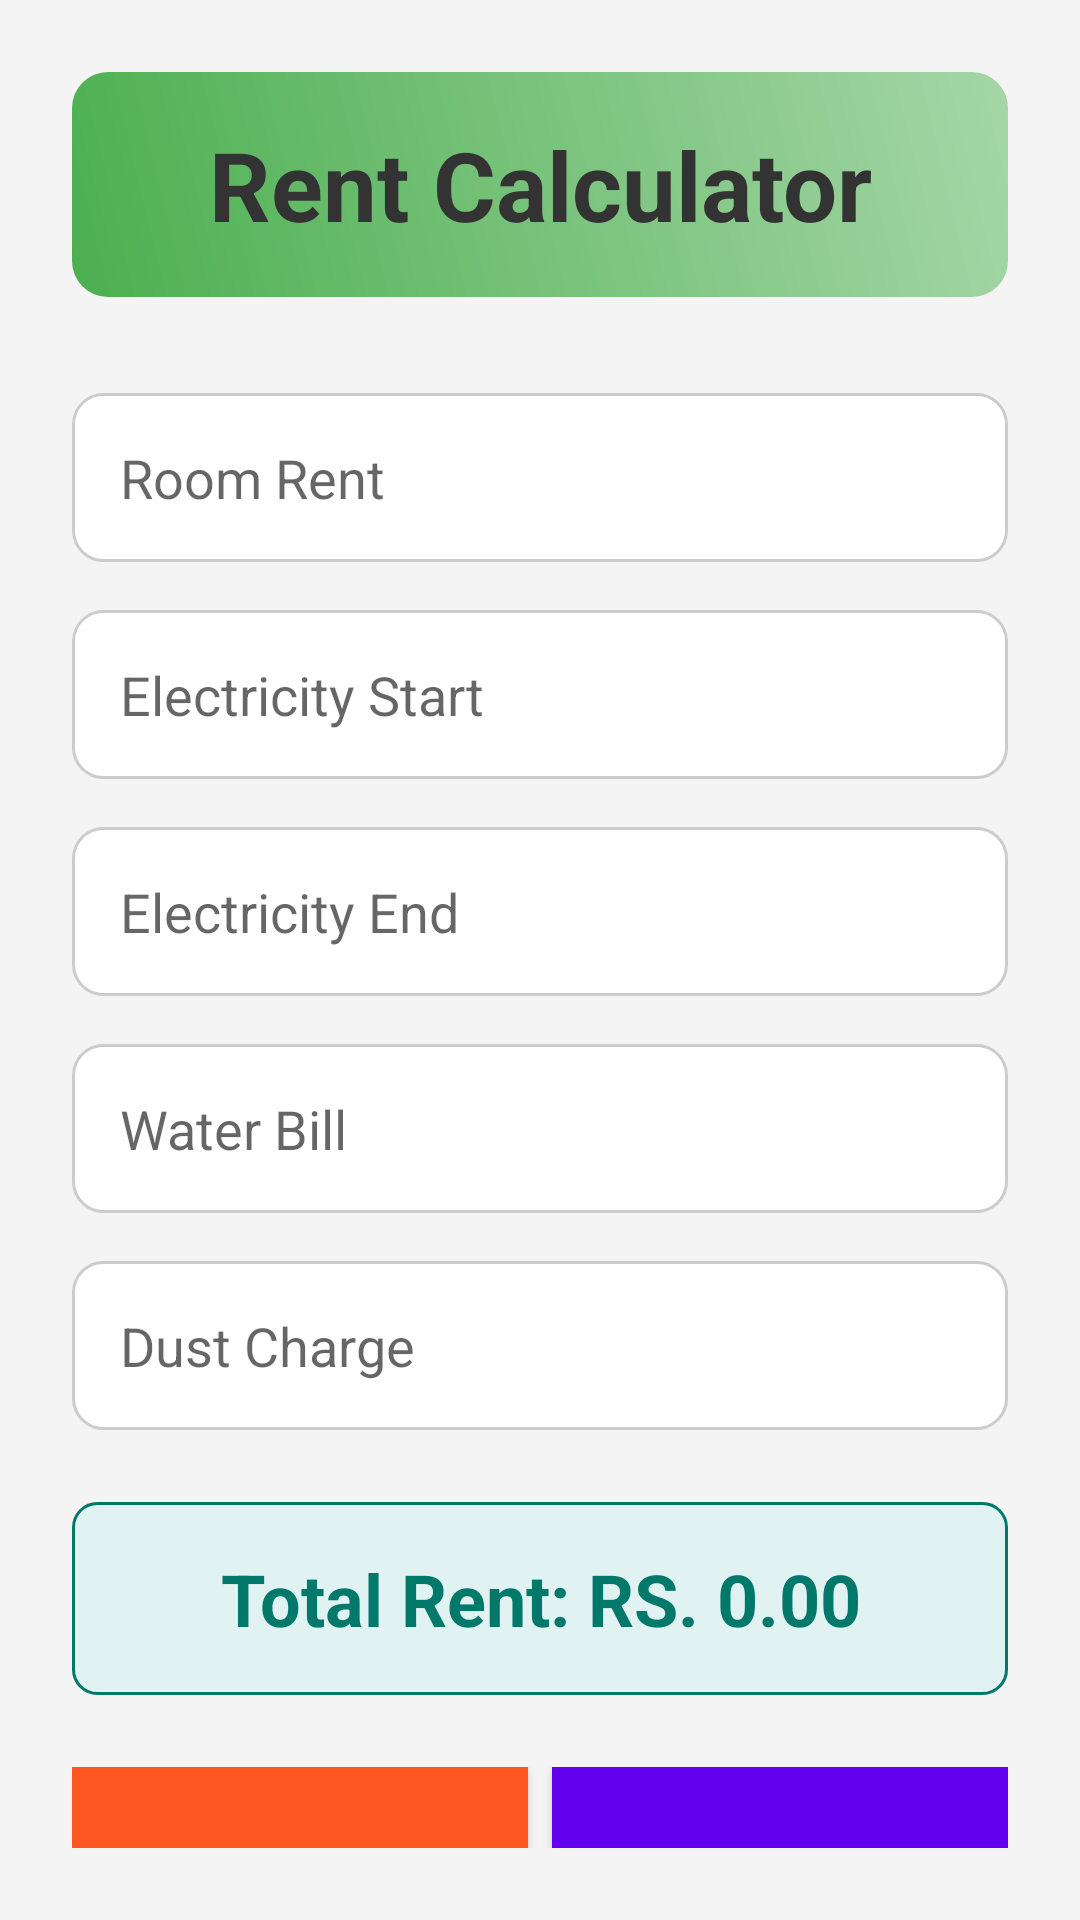

Android layout source for this screen:
<!-- AndroidManifest.xml: application theme Theme.RentCalculatorByBiplap -->
<!-- res/layout/activity_calculator_rent.xml -->
<?xml version="1.0" encoding="utf-8"?>
<LinearLayout xmlns:android="http://schemas.android.com/apk/res/android"
    android:layout_width="match_parent"
    android:layout_height="match_parent"
    android:orientation="vertical"
    android:padding="24dp"
    android:background="#f4f4f4">

    
    <TextView
        android:layout_width="match_parent"
        android:layout_height="wrap_content"
        android:text="Rent Calculator"
        android:textSize="32sp"
        android:textStyle="bold"
        android:textColor="#333"
        android:layout_marginBottom="24dp"
        android:gravity="center"
        android:background="@drawable/title_background"
        android:padding="16dp"/>

    
    <EditText
        android:id="@+id/editTextRoomRent"
        android:layout_width="match_parent"
        android:layout_height="wrap_content"
        android:hint="Room Rent"
        android:inputType="numberDecimal"
        android:padding="16dp"
        android:background="@drawable/edit_text_background"
        android:layout_marginBottom="16dp"
        android:layout_marginTop="8dp"/>

    <EditText
        android:id="@+id/editTextElectricityStart"
        android:layout_width="match_parent"
        android:layout_height="wrap_content"
        android:hint="Electricity Start"
        android:inputType="numberDecimal"
        android:padding="16dp"
        android:background="@drawable/edit_text_background"
        android:layout_marginBottom="16dp"/>

    <EditText
        android:id="@+id/editTextElectricityEnd"
        android:layout_width="match_parent"
        android:layout_height="wrap_content"
        android:hint="Electricity End"
        android:inputType="numberDecimal"
        android:padding="16dp"
        android:background="@drawable/edit_text_background"
        android:layout_marginBottom="16dp"/>

    <EditText
        android:id="@+id/editTextWaterBill"
        android:layout_width="match_parent"
        android:layout_height="wrap_content"
        android:hint="Water Bill"
        android:inputType="numberDecimal"
        android:padding="16dp"
        android:background="@drawable/edit_text_background"
        android:layout_marginBottom="16dp"/>

    <EditText
        android:id="@+id/editTextDustCharge"
        android:layout_width="match_parent"
        android:layout_height="wrap_content"
        android:hint="Dust Charge"
        android:inputType="numberDecimal"
        android:padding="16dp"
        android:background="@drawable/edit_text_background"
        android:layout_marginBottom="24dp"/>

    
    <TextView
        android:id="@+id/textViewResult"
        android:layout_width="match_parent"
        android:layout_height="wrap_content"
        android:text="Total Rent: RS. 0.00"
        android:textSize="24sp"
        android:textStyle="bold"
        android:textColor="#00796b"
        android:layout_marginBottom="24dp"
        android:gravity="center"
        android:background="@drawable/result_background"
        android:padding="16dp"/>

    
    <LinearLayout
        android:layout_width="match_parent"
        android:layout_height="wrap_content"
        android:orientation="horizontal"
        android:gravity="center">

        <Button
            android:id="@+id/buttonCalculate"
            android:layout_width="0dp"
            android:layout_height="wrap_content"
            android:layout_weight="1"
            android:text="Calculate"
            android:textColor="#fff"
            android:background="@color/button_light"
            android:layout_marginEnd="8dp"
            android:padding="16dp"/>

        <Button
            android:id="@+id/buttonClear"
            android:layout_width="0dp"
            android:layout_height="wrap_content"
            android:layout_weight="1"
            android:text="Clear"
            android:textColor="#fff"
            android:background="@color/buttonDefaultColor"
            android:padding="16dp"/>
    </LinearLayout>

</LinearLayout>
<!-- resources referenced by this layout -->
<resources>
  <color name="buttonDefaultColor">#6200EE</color>
  <color name="button_light">#FF5722</color>
  <!-- drawable edit_text_background (drawable) -->
  <?xml version="1.0" encoding="utf-8"?>
  <shape xmlns:android="http://schemas.android.com/apk/res/android">
      <solid android:color="#ffffff"/>
      <corners android:radius="10dp"/>
      <stroke android:width="1dp" android:color="#cccccc"/>
  </shape>
  <!-- drawable result_background (drawable) -->
  <?xml version="1.0" encoding="utf-8"?>
  <layer-list xmlns:android="http://schemas.android.com/apk/res/android">
      
      <item>
          <shape
              android:shape="rectangle">
              <solid android:color="#e0f2f1"/> 
              <corners android:radius="8dp"/> 
              <stroke
                  android:width="1dp"
                  android:color="#00796b"/> 
          </shape>
      </item>
  </layer-list>
  <!-- drawable title_background (drawable) -->
  <?xml version="1.0" encoding="utf-8"?>
  <shape xmlns:android="http://schemas.android.com/apk/res/android">
      <gradient
          android:startColor="#4caf50"
      android:endColor="#a5d6a7"
      android:angle="45"/>
      <corners android:radius="12dp"/> 
      <padding
          android:left="8dp"
          android:top="8dp"
          android:right="8dp"
          android:bottom="8dp"/>
  </shape>
  <style name="Theme.RentCalculatorByBiplap" parent="Base.Theme.RentCalculatorByBiplap" />
  <style name="Base.Theme.RentCalculatorByBiplap" parent="Theme.MaterialComponents.DayNight.DarkActionBar">
          
          
          <item name="colorPrimary">@color/app_bar_light</item>
          <item name="colorPrimaryDark">@color/app_bar_light</item>
          <item name="colorAccent">@color/button_light</item>
      </style>
  <color name="app_bar_light">#2196F3</color>
</resources>
